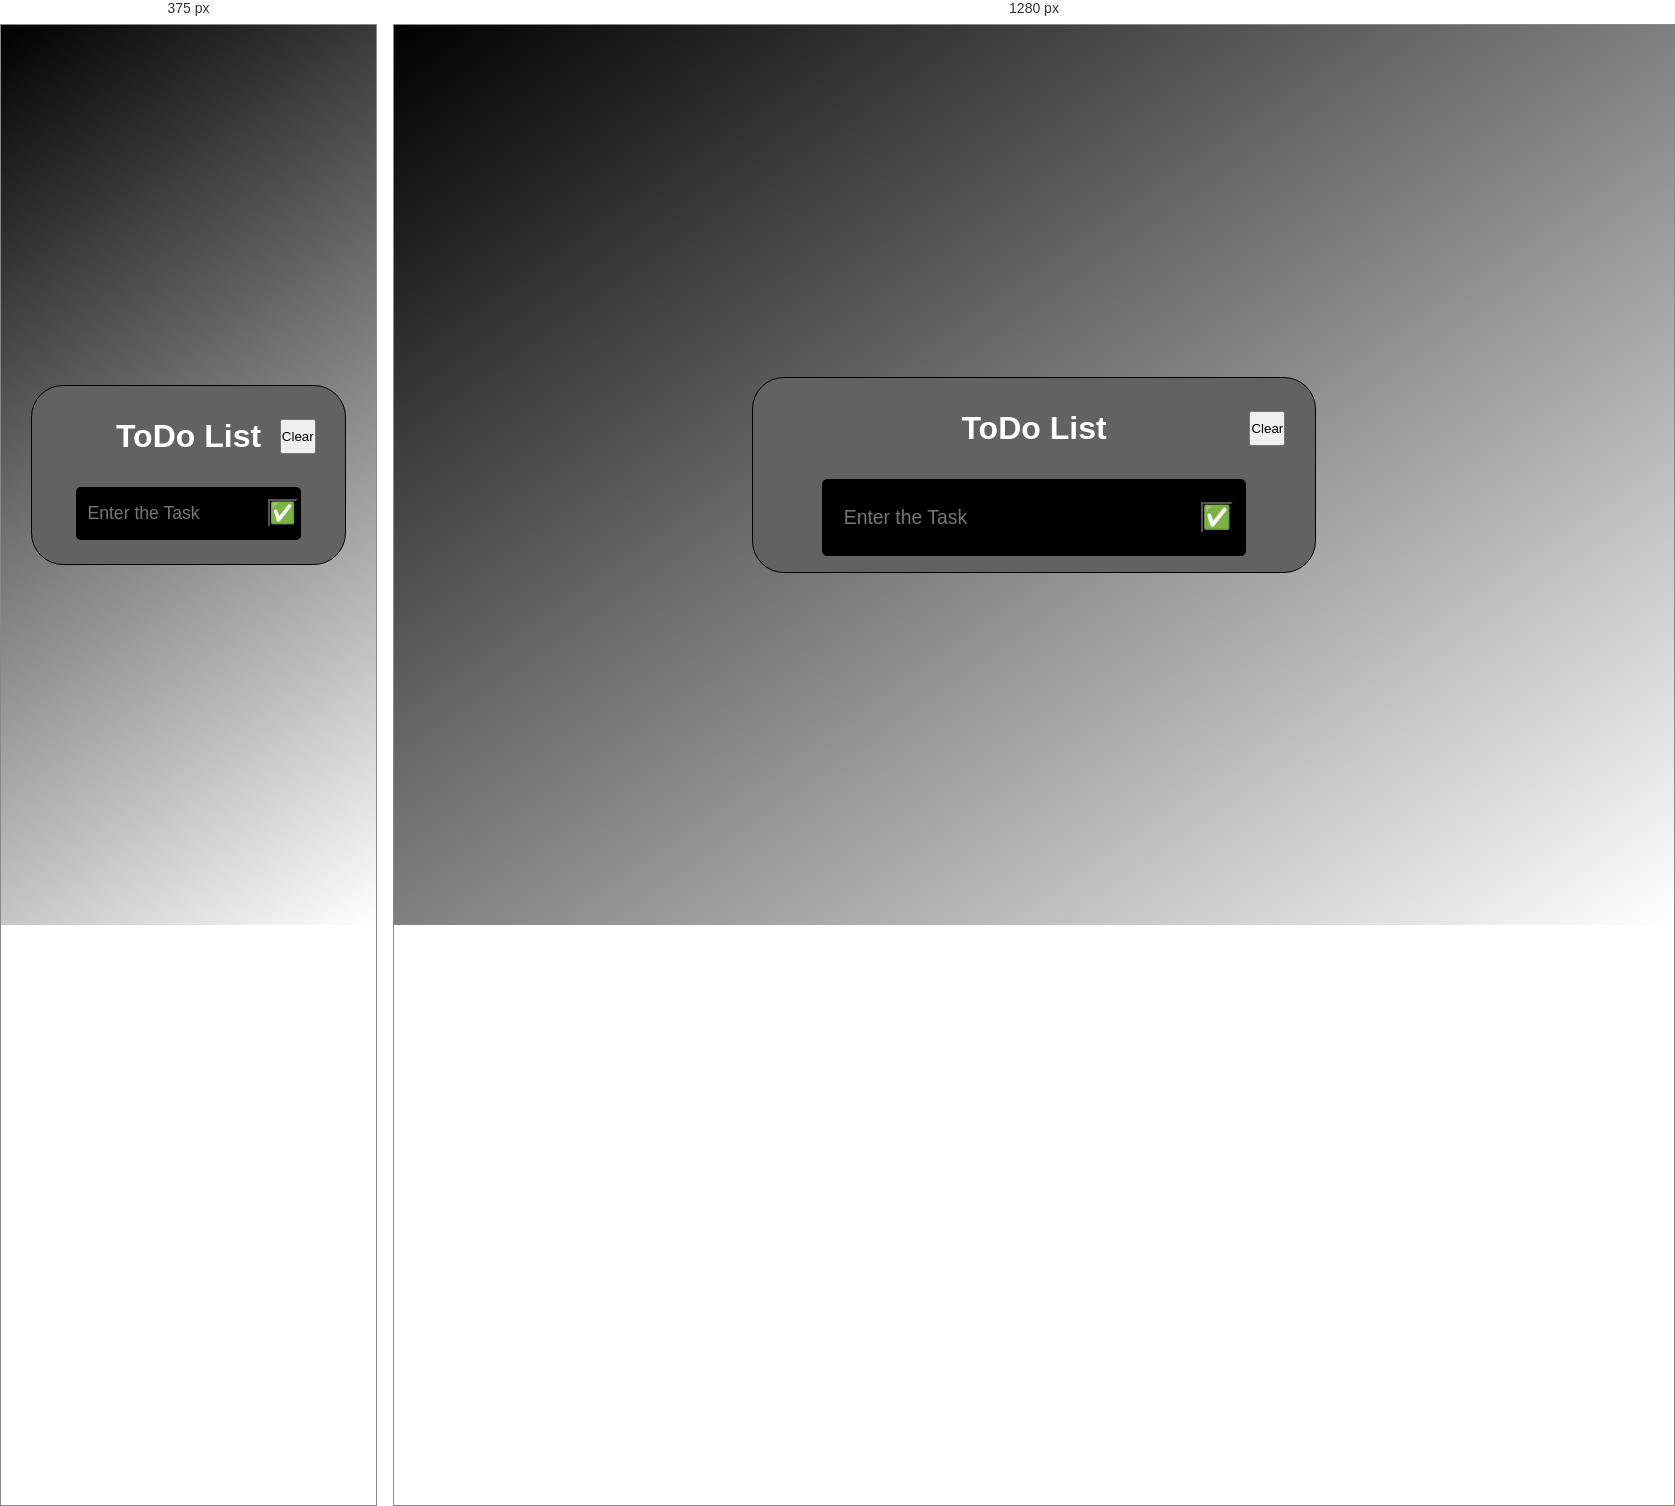
Rendered at 375 px and 1280 px, left to right.

<!-- file: index.html -->
<!DOCTYPE html>
<html lang="en">
<head>
    <meta charset="UTF-8">
    <meta name="viewport" content="width=device-width, initial-scale=1.0">
    <title>To-Do</title>
    <link rel="stylesheet" href="style.css">
</head>
<body>
    <div id="container">
        <div class="head">
            <h1>ToDo List</h1>
            <button id="clear">Clear</button>
        </div>
       <div class="task-input" style="display: flex; justify-content: space-around; text-align: center; border-bottom-right-radius: 0.3em; border-top-right-radius: 0.3em;">
        <input type="text"  placeholder="Enter the Task">
        <button id="tick">✅</button>
        </div>
    </div>
    <script src="script.js"></script>
</body>
</html>


/* @media block from style.css */
@media (max-width: 768px) {
  #container {
    width: 80vw;
  }
  input{
    height: 3em;
  }
  .task,.task-input{
    min-height:3em;
    font-size: 1em;
  }
}